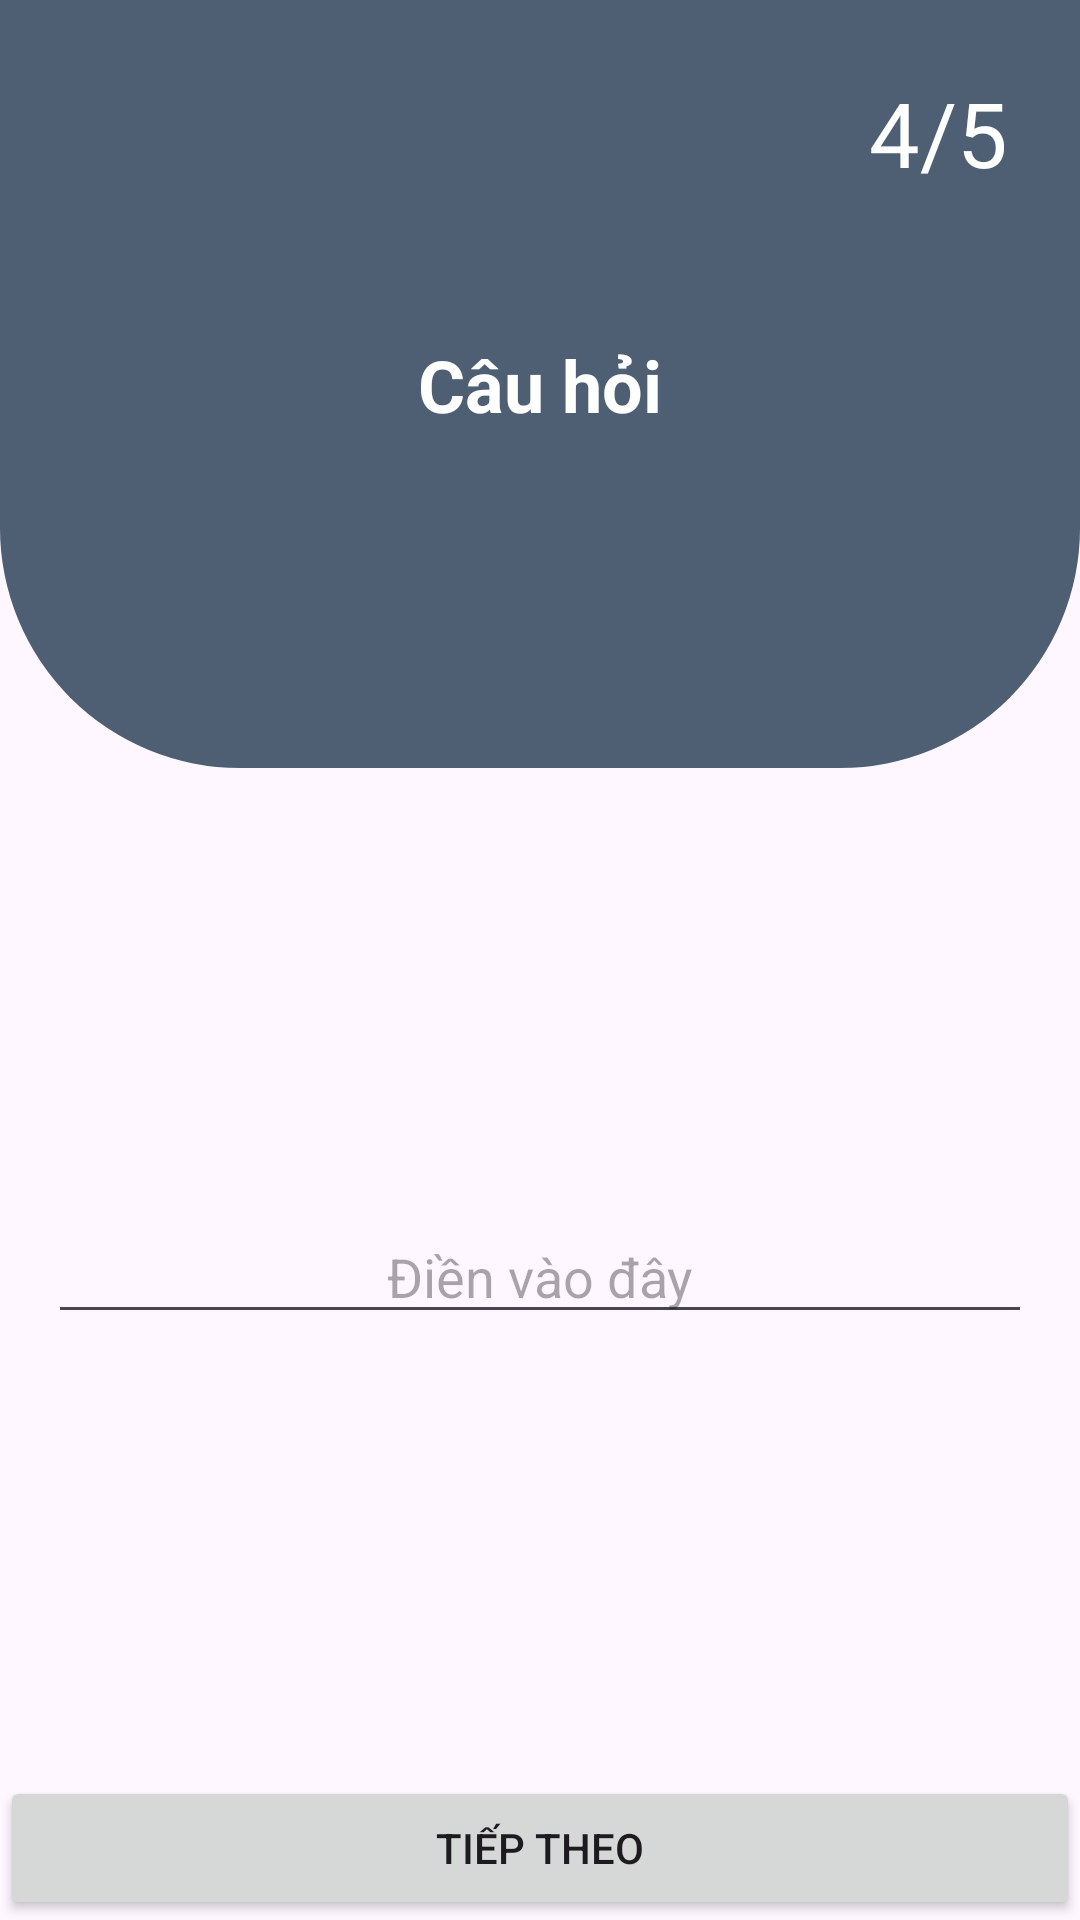

Produce the Android XML layout that renders to this screen, including the resource entries it uses.
<!-- AndroidManifest.xml: application theme Theme.English -->
<!-- res/layout/activity_fill_words_question.xml -->
<?xml version="1.0" encoding="utf-8"?>
<androidx.constraintlayout.widget.ConstraintLayout xmlns:android="http://schemas.android.com/apk/res/android"
    xmlns:app="http://schemas.android.com/apk/res-auto"
    xmlns:tools="http://schemas.android.com/tools"
    android:layout_width="match_parent"
    android:layout_height="match_parent"
    tools:context=".Activity.FillWordsQuestionActivity">

    <androidx.constraintlayout.widget.ConstraintLayout
        android:id="@+id/constraintLayout"
        android:layout_width="match_parent"
        android:layout_height="0dp"
        android:background="@drawable/background_top"
        app:layout_constraintEnd_toEndOf="parent"
        app:layout_constraintHeight_percent="0.4"
        app:layout_constraintStart_toStartOf="parent"
        app:layout_constraintTop_toTopOf="parent">

        <TextView
            android:id="@+id/tvCurrentQuestion"
            android:layout_width="wrap_content"
            android:layout_height="wrap_content"
            android:layout_marginTop="24dp"
            android:layout_marginEnd="24dp"
            android:text="4/5"
            android:textSize="30dp"
            android:textColor="@color/white"
            app:layout_constraintEnd_toEndOf="parent"
            app:layout_constraintTop_toTopOf="parent" />

        <TextView
            android:id="@+id/tvQuestion"
            android:layout_width="wrap_content"
            android:layout_height="wrap_content"
            android:text="Câu hỏi"
            android:textColor="@color/white"
            android:textSize="24dp"
            android:textStyle="bold"
            app:layout_constraintBottom_toBottomOf="parent"
            app:layout_constraintEnd_toEndOf="parent"
            app:layout_constraintStart_toStartOf="parent"
            app:layout_constraintTop_toTopOf="parent" />

        <ImageView
            android:id="@+id/ivBack"
            android:layout_width="30dp"
            android:layout_height="30dp"
            android:layout_marginStart="24dp"
            android:layout_marginTop="24dp"
            app:layout_constraintStart_toStartOf="parent"
            app:layout_constraintTop_toTopOf="parent"
            app:srcCompat="@drawable/baseline_arrow_back_24" />
    </androidx.constraintlayout.widget.ConstraintLayout>

    <Button
        android:id="@+id/btnNext"
        android:layout_width="match_parent"
        android:layout_height="wrap_content"
        android:text="TIẾP THEO"
        app:layout_constraintBottom_toBottomOf="parent"
        app:layout_constraintEnd_toEndOf="parent"
        app:layout_constraintStart_toStartOf="parent" />

    <LinearLayout
        android:layout_width="match_parent"
        android:layout_height="wrap_content"
        android:orientation="vertical"
        android:layout_marginHorizontal="16dp"
        app:layout_constraintBottom_toTopOf="@+id/btnNext"
        app:layout_constraintEnd_toEndOf="parent"
        app:layout_constraintStart_toStartOf="parent"
        app:layout_constraintTop_toBottomOf="@+id/constraintLayout">

        <EditText
            android:id="@+id/edtWordsFill"
            android:layout_width="match_parent"
            android:layout_height="wrap_content"
            android:hint="Điền vào đây"
            android:textAlignment="center" />


    </LinearLayout>
</androidx.constraintlayout.widget.ConstraintLayout>
<!-- resources referenced by this layout -->
<resources>
  <color name="white">#FFFFFFFF</color>
  <!-- drawable background_top (drawable) -->
  <?xml version="1.0" encoding="utf-8"?>
  <selector xmlns:android="http://schemas.android.com/apk/res/android">
      <item>
          <shape android:shape="rectangle">
              <solid android:color="@color/primary"></solid>
              <corners
                  android:bottomLeftRadius="80dp"
                  android:bottomRightRadius="80dp" />
          </shape>
      </item>
  </selector>
  <style name="Theme.English" parent="Base.Theme.English" />
  <color name="primary">#4E5E73</color>
  <style name="Base.Theme.English" parent="Theme.Material3.DayNight.NoActionBar">
          
          
          <item name="colorPrimary"> @color/primary</item>
          <item name="colorSecondary"> @color/second</item>
      </style>
  <color name="second">#F6F6F6</color>
</resources>
